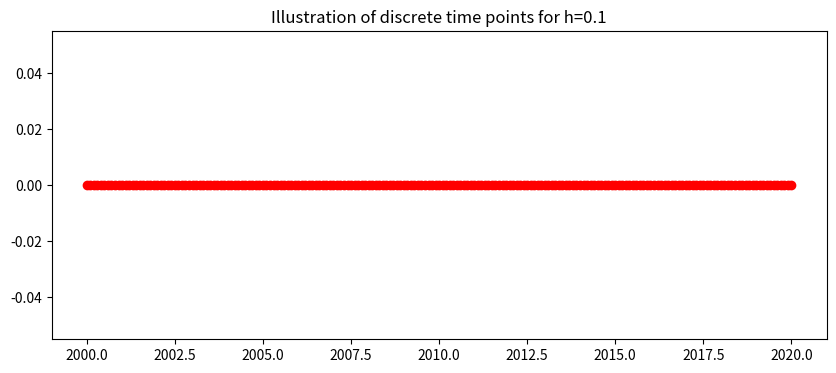
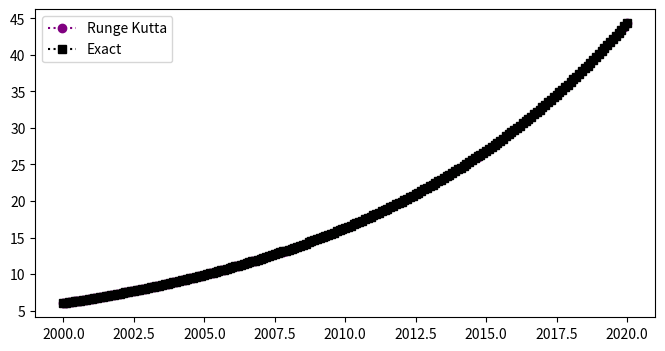
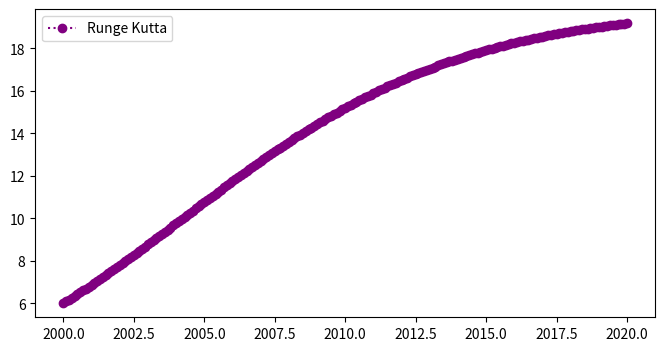

Source code (Python) for these figures, in order: (Note: this script raises an exception after producing the figures.)
#!/usr/bin/env python
# coding: utf-8

# # Application of 2nd order Runge Kutta to Populations Equations
# 
# This notebook implements the 2nd Order Runge Kutta method for three different population intial value problems.
# 
# # 2nd Order Runge Kutta
# The general 2nd Order Runge Kutta method for to the first order differential equation
# $$ y^{'} = f(t,y) $$
# numerical approximates $y$ the at time point $t_i$ as $w_i$
# with the  formula:
# $$ w_{i+1}=w_i+\frac{h}{2}\big[k_1+k_2],$$
# for $i=0,...,N-1$, where 
# $$k_1=f(t_i,w_i)$$
# and
# $$k_2=f(t_i+h,w_i+hk_1)$$
# and $h$ is the stepsize.
# 
# To illustrate the method we will apply it to three intial value problems:
# ## 1. Linear 
# Consider the linear population Differential Equation
# $$ y^{'}=0.1y, \ \ (2000 \leq t \leq 2020), $$
# with the initial condition,
# $$y(2000)=6.$$
# 
# ## 2. Non-Linear Population Equation 
# Consider the non-linear population Differential Equation
# $$ y^{'}=0.2y-0.01y^2, \ \ (2000 \leq t \leq 2020), $$
# with the initial condition,
# $$y(2000)=6.$$
# 
# ## 3. Non-Linear Population Equation with an oscillation 
# Consider the non-linear population Differential Equation with an oscillation 
# $$ y^{'}=0.2y-0.01y^2+\sin(2\pi t), \ \ (2000 \leq t \leq 2020), $$
# with the initial condition,
# $$y(2000)=6.$$

# #### Setting up Libraries

# In[1]:


## Library
import numpy as np
import math 
import pandas as pd
get_ipython().run_line_magic('matplotlib', 'inline')
import matplotlib.pyplot as plt # side-stepping mpl backend
import matplotlib.gridspec as gridspec # subplots
import warnings

warnings.filterwarnings("ignore")


# ## Discrete Interval
# The continuous time $a\leq t \leq b $ is discretised into $N$ points seperated by a constant stepsize
# $$ h=\frac{b-a}{N}.$$
# Here the interval is $2000\leq t \leq 2020,$ 
# $$ h=\frac{2020-2000}{200}=0.1.$$
# This gives the 201 discrete points:
# $$ t_0=2000, \ t_1=2000.1, \ ... t_{200}=2020. $$
# This is generalised to 
# $$ t_i=2000+i0.1, \ \ \ i=0,1,...,200.$$
# The plot below shows the discrete time steps:

# In[2]:


N=200
t_end=2020.0
t_start=2000.0
h=((t_end-t_start)/N)
t=np.arange(t_start,t_end+h/2,h)
fig = plt.figure(figsize=(10,4))
plt.plot(t,0*t,'o:',color='red')
plt.title('Illustration of discrete time points for h=%s'%(h))
plt.show()


# # 1. Linear Population Equation
# ## Exact Solution 
# The linear population equation
# $$ y^{'}=0.1y, \ \ (2000 \leq t \leq 2020), $$
# with the initial condition,
# $$y(2000)=6.$$
# has a known exact (analytic) solution
# $$ y=6e^{0.1(t-2000)}. $$
# 
# ## Specific 2nd Order Runge Kutta 
# To write the specific 2nd Order Runge Kutta method for the linear population equation we need 
# $$f(t,y)=0.1y$$

# In[3]:


def linfun(t,w):
    ftw=0.1*w
    return ftw


# this gives
# $$k_1=f(t_i,w_i)=0.lw_i,$$
# $$k_2=f(t_i+h,w_i+hk_1)=0.1(w_i+hk_1),$$
# and the difference equation
# $$w_{i+1}=w_{i}+\frac{h}{2}(k_1+k_2)$$
# for $i=0,...,199$, where $w_i$ is the numerical approximation of $y$ at time $t_i$, with step size $h$ and the initial condition
# $$w_0=6.$$

# In[4]:


w=np.zeros(N+1)
w[0]=6.0
## 2nd Order Runge Kutta
for k in range (0,N):
    k1=linfun(t[k],w[k])
    k2=linfun(t[k]+h,w[k]+h*k1)
    w[k+1]=w[k]+h/2*(k1+k2)


# ## Plotting Results

# In[5]:


y=6*np.exp(0.1*(t-2000))
fig = plt.figure(figsize=(8,4))
plt.plot(t,w,'o:',color='purple',label='Runge Kutta')
plt.plot(t,y,'s:',color='black',label='Exact')
plt.legend(loc='best')
plt.show()


# ## Table
# The table below shows the time, the Runge Kutta numerical approximation, $w$,  the exact solution, $y$, and the exact error $|y(t_i)-w_i|$ for the linear population equation:

# In[6]:



d = {'time t_i': t[0:10],    'Runge Kutta':w[0:10],'Exact (y)':y[0:10],'Exact Error':np.abs(np.round(y[0:10]-w[0:10],10))}
df = pd.DataFrame(data=d)
df


# ## 2. Non-Linear Population Equation 
# $$ y^{'}=0.2y-0.01y^2, \ \ (2000 \leq t \leq 2020), $$
# with the initial condition,
# $$y(2000)=6.$$
# ## Specific 2nd Order Runge Kutta for the Non-Linear Population Equation
# To write the specific 2nd Order Runge Kutta method we need
# $$f(t,y)=0.2y-0.01y^2,$$
# this gives
# $$k_1=f(t_i,w_i)=0.2w_i-0.01w_i^2,$$
# $$k_2=f(t_i+h,w_i+hk_1)=0.2(w_i+hk_1)-0.01(w_i+hk_1)^2,$$
# and the difference equation
# $$w_{i+1}=w_{i}+\frac{h}{2}(k_1+k_2)$$
# for $i=0,...,199$, where $w_i$ is the numerical approximation of $y$ at time $t_i$, with step size $h$ and the initial condition
# $$w_0=6.$$

# In[7]:


def nonlinfun(t,w):
    ftw=0.2*w-0.01*w*w
    return ftw


# In[8]:


w=np.zeros(N+1)
w[0]=6.0
## 2nd Order Runge Kutta
for k in range (0,N):
    k1=nonlinfun(t[k],w[k])
    k2=nonlinfun(t[k]+h,w[k]+h*k1)
    w[k+1]=w[k]+h/2*(k1+k2)


# ## Results
# The plot below shows the Runge Kutta numerical approximation, $w$ (circles) for the non-linear population equation:

# In[9]:


fig = plt.figure(figsize=(8,4))
plt.plot(t,w,'o:',color='purple',label='Runge Kutta')
plt.legend(loc='best')
plt.show()


# ## Table
# The table below shows the time and the Runge Kutta numerical approximation, $w$,  for the non-linear population equation:

# In[10]:


d = {'time t_i': t[0:10], 
     'Runge Kutta':w[0:10]}
df = pd.DataFrame(data=d)
df


# ## 3. Non-Linear Population Equation with an oscilation 
# $$ y^{'}=0.2y-0.01y^2+\sin(2\pi t), \ \ (2000 \leq t \leq 2020), $$
# with the initial condition,
# $$y(2000)=6.$$
# 
# ## Specific 2nd Order Runge Kutta for the Non-Linear Population Equation with an oscilation
# To write the specific 2nd Order Runge Kutta difference equation for the intial value problem we need 
# $$f(t,y)=0.2y-0.01y^2+\sin(2\pi t),$$
# which gives
# $$k_1=f(t_i,w_i)=0.2w_i-0.01w_i^2+\sin(2\pi t_i),$$
# $$k_2=f(t_i+h,w_i+hk_1)=0.2(w_i+hk_1)-0.01(w_i+hk_1)^2+\sin(2\pi (t_i+h)),$$
# and the difference equation
# $$w_{i+1}=w_{i}+\frac{h}{2}(k_1+k_2)$$
# for $i=0,...,199$, where $w_i$ is the numerical approximation of $y$ at time $t_i$, with step size $h$ and the initial condition
# $$w_0=6.$$

# In[11]:


def nonlin_oscfun(t,w):
    ftw=0.2*w-0.01*w*w+np.sin(2*np.math.pi*t)
    return ftw


# In[12]:


w=np.zeros(N+1)
w[0]=6.0
## 2nd Order Runge Kutta
for k in range (0,N):
    k1=nonlin_oscfun(t[k],w[k])
    k2=nonlin_oscfun(t[k]+h,w[k]+h*k1)
    w[k+1]=w[k]+h/2*(k1+k2)


# ## Results
# The plot below shows the 2nd order Runge Kutta numerical approximation, $w$ (circles) for the non-linear population equation:

# In[13]:


fig = plt.figure(figsize=(8,4))
plt.plot(t,w,'o:',color='purple',label='Taylor')
plt.legend(loc='best')
plt.show()


# ## Table
# The table below shows the time and the 2nd order Runge Kutta numerical approximation, $w$,  for the non-linear population equation:

# In[14]:


d = {'time t_i': t[0:10], 
     'Runge Kutta':w[0:10]}
df = pd.DataFrame(data=d)
df


# In[ ]:




